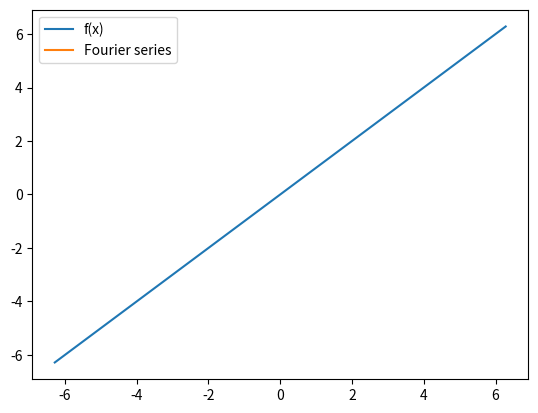

Python code for this plot:
import numpy as np
import matplotlib.pyplot as plt
from matplotlib.animation import FuncAnimation

# 定義する関数
def f(x):
    return x

# フーリエ係数の計算
def fourier_coefficients(f, n_max, L):
    a0 = (1/L) * np.trapz(f(x), x)
    an = []
    bn = []
    for n in range(1, n_max+1):
        integrand_cos = lambda x: f(x) * np.cos(2 * np.pi * n * x / L)
        integrand_sin = lambda x: f(x) * np.sin(2 * np.pi * n * x / L)
        an.append((1/L) * np.trapz(integrand_cos(x), x))
        bn.append((1/L) * np.trapz(integrand_sin(x), x))
    return a0, an, bn

# フーリエ級数の計算
def fourier_series(x, a0, an, bn, L):
    series = np.zeros_like(x)
    series += a0/2
    for n in range(1, len(an)+1):
        series += an[n-1] * np.cos(2 * np.pi * n * x / L)
        series += bn[n-1] * np.sin(2 * np.pi * n * x / L)
    return series

# 計算パラメータの設定
L = 2 * np.pi # 周期
x = np.linspace(-L, L, 1000)

# グラフの設定
fig, ax = plt.subplots()
line1, = ax.plot(x, f(x), label='f(x)')
line2, = ax.plot([], [], label='Fourier series')

ax.legend()

# アニメーションの更新関数
def update(n_max):
    a0, an, bn = fourier_coefficients(f, n_max, L)
    series = fourier_series(x, a0, an, bn, L)
    line2.set_data(x, series)
    ax.set_title('n_max = {}'.format(n_max))

# アニメーションの作成
ani = FuncAnimation(fig, update, frames=range(1,101), interval=100)

# アニメーションの表示
plt.show()